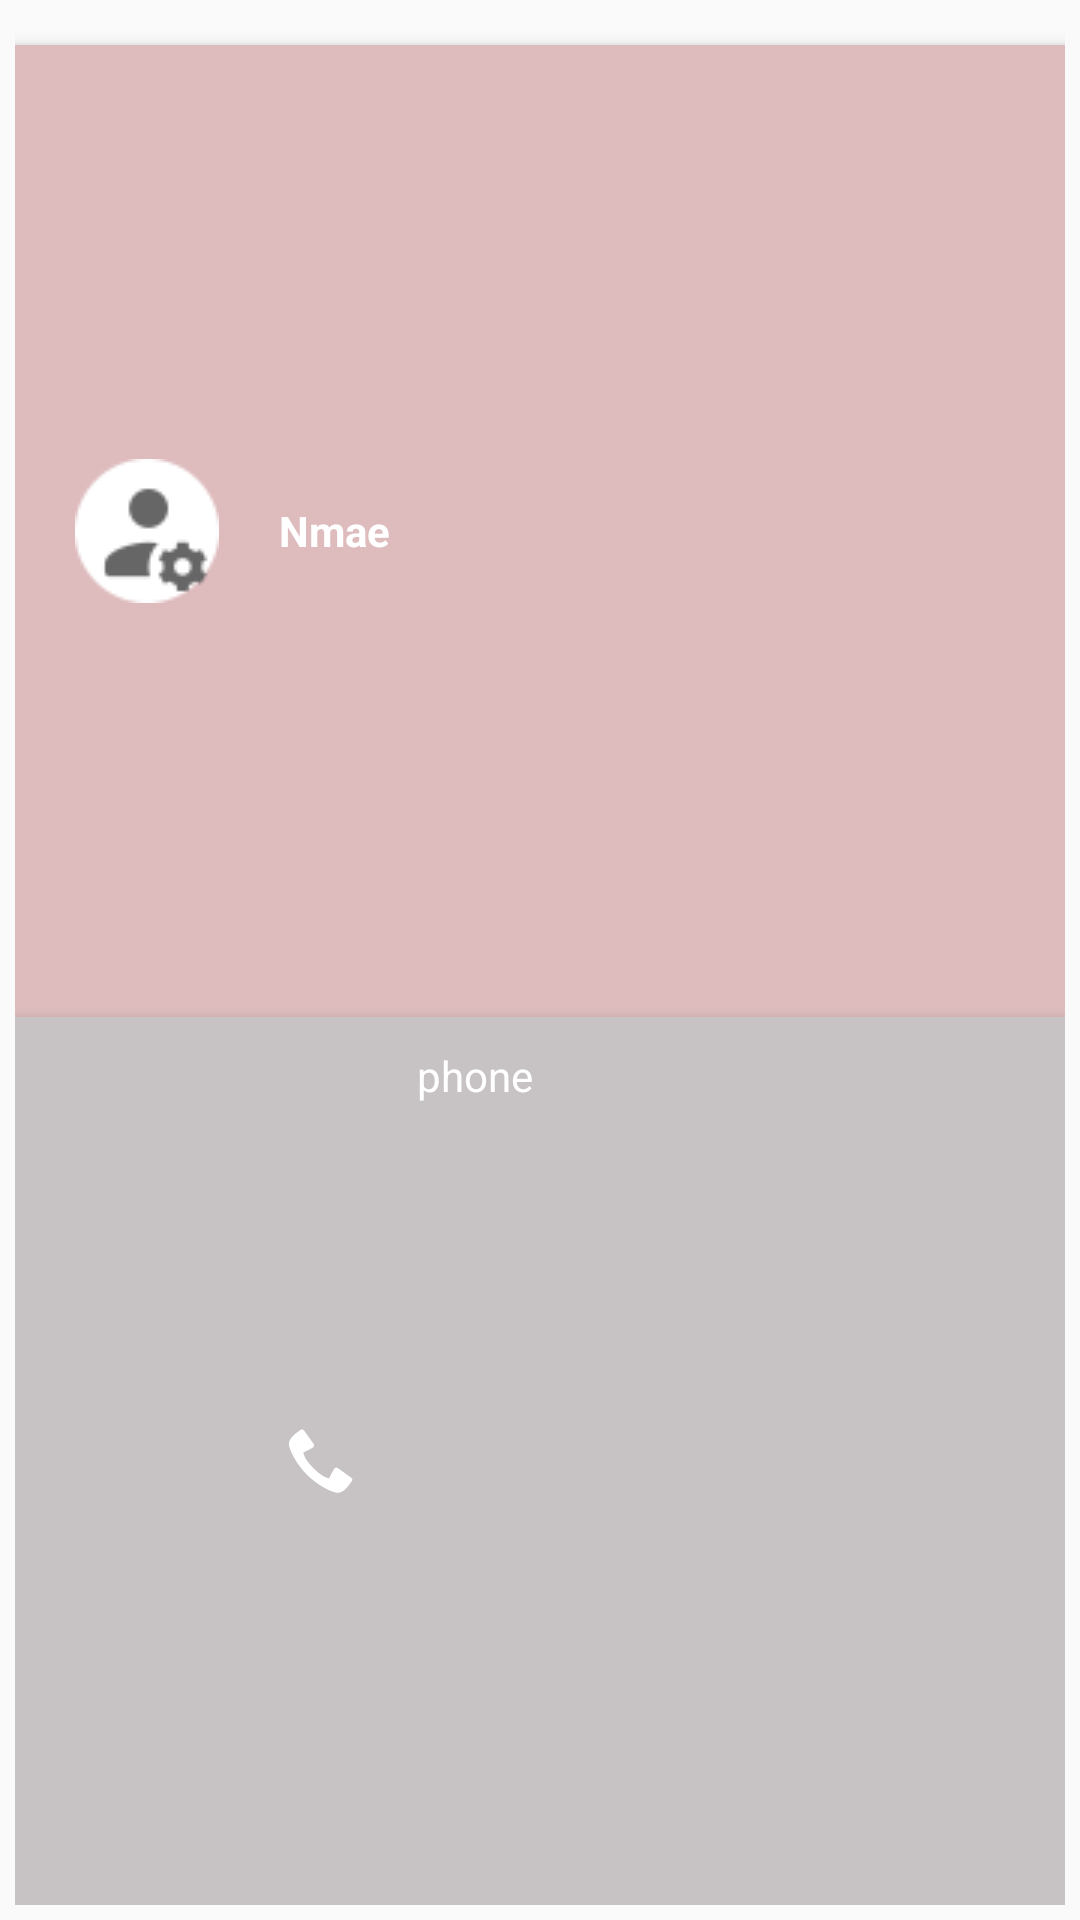

Write the Android layout XML for this screen, with the resource values it uses.
<!-- AndroidManifest.xml: application theme AppTheme -->
<!-- res/layout/card.xml -->
<?xml version="1.0" encoding="utf-8"?>
<LinearLayout xmlns:android="http://schemas.android.com/apk/res/android"
    android:id="@+id/ll"
    android:layout_width="350dp"
    android:layout_height="wrap_content"
    android:layout_margin="10dp"
    android:orientation="vertical"
    android:padding="5dp"
    android:weightSum="2">

    <TextView
        android:id="@+id/service"
        android:layout_width="match_parent"
        android:layout_height="wrap_content"
        android:layout_marginTop="10dp"
        android:layout_weight="1"
        android:background="@color/lightGray"
        android:drawableLeft="@drawable/admin"
        android:drawablePadding="20dp"
        android:elevation="3dp"
        android:foregroundGravity="center_horizontal"
        android:gravity="center_vertical"
        android:paddingLeft="20dp"
        android:paddingTop="10dp"
        android:paddingBottom="10dp"
        android:text="Nmae"
        android:textColor="@color/white"
        android:textSize="14sp"
        android:textStyle="bold" />

    <TextView
        android:id="@+id/mobile"
        android:layout_width="match_parent"

        android:layout_height="40dp"
        android:layout_weight="1"
        android:background="@color/gray"
        android:drawableLeft="@android:drawable/stat_sys_phone_call"
        android:drawablePadding="20dp"
        android:elevation="5dp"
        android:gravity="fill_horizontal"
        android:paddingLeft="90dp"
        android:paddingTop="10dp"
        android:paddingBottom="10dp"
        android:text="phone"
        android:textColor="@color/white"
        android:textSize="14sp"
        android:textStyle="normal" />
</LinearLayout>
<!-- resources referenced by this layout -->
<resources>
  <color name="gray">#C7C2C3</color>
  <color name="lightGray">#DEBCBE</color>
  <color name="white">#FFFFFF</color>
  <!-- drawable admin: png bitmap (drawable, 1680 bytes) -->
  <style name="AppTheme" parent="Theme.AppCompat.Light">
          
          <item name="colorPrimary">@color/colorPrimary</item>
          <item name="colorPrimaryDark">@color/colorPrimaryDark</item>
          <item name="colorAccent">@color/colorAccent</item>
          <item name="windowActionBar">false</item>
          <item name="windowNoTitle">true</item>
  
  
      </style>
  <color name="colorPrimary">#DDA3A3</color>
  <color name="colorPrimaryDark">#00574B</color>
  <color name="colorAccent">#D81B60</color>
</resources>
